Photos from the image-classification dataset "Dataset" in the GitHub repository kamalchhetri24/Plant_disease_classification. Its 8 classes are: apple black rot, apple healthy, corn healthy, corn leaf spot, pepper healthy, potato early blight, strawberry leaf scorch, tomato early blight.

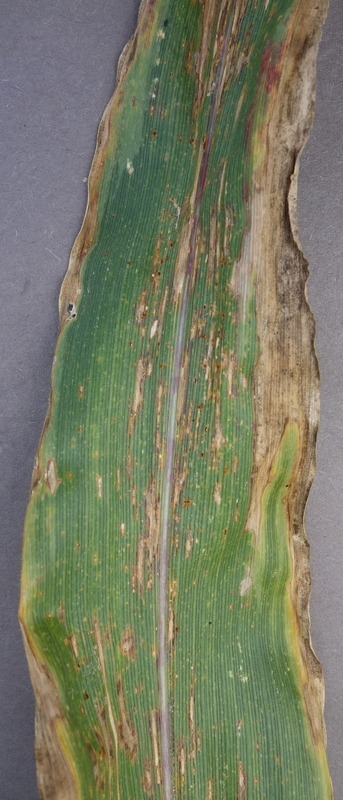
Label: corn leaf spot

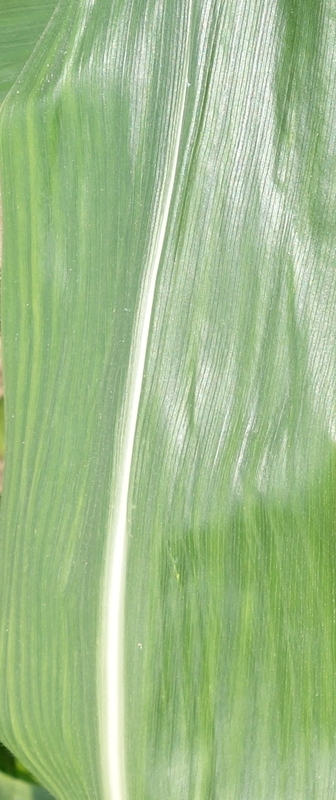
Label: corn healthy

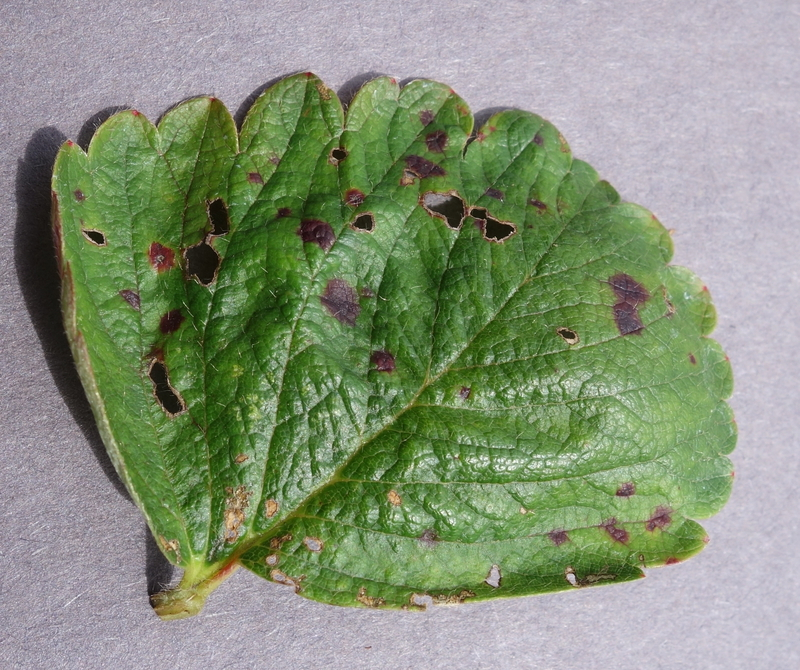
Label: strawberry leaf scorch

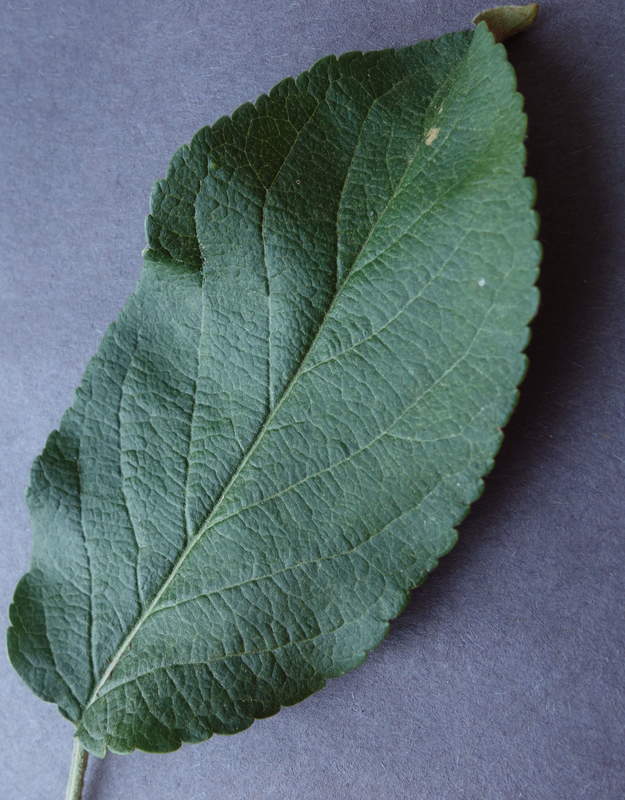
Label: apple healthy

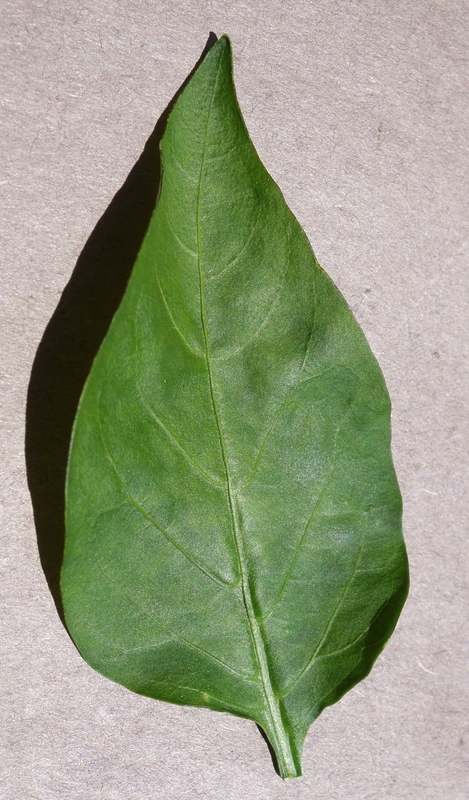
Label: pepper healthy

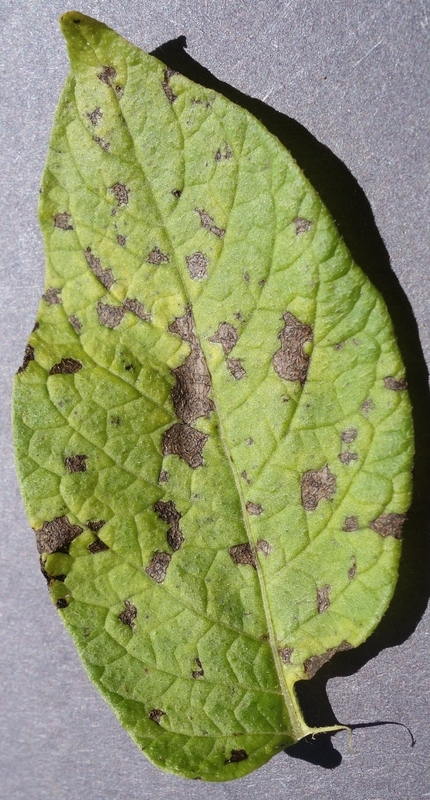
Label: potato early blight
